Run: headless pygame with SDL's dummy video driver; simulated clock (each Clock.tick advances the game by its frame time, no real sleeping); random seed 0; keys injected as events and as key.get_pressed() state; no mouse input.
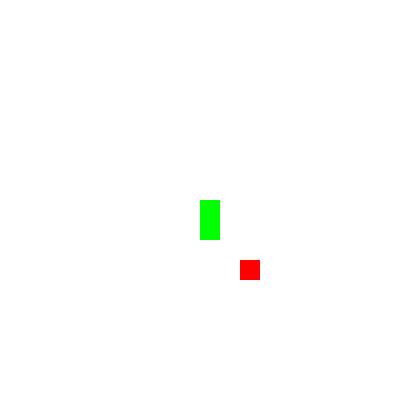
Frame 1 of 1 · flips 1–60 · no input (game ended)

The pygame program that drew these frames:

import pygame
import sys
import random
from pygame.locals import *

# Initialize Pygame
pygame.init()

# Set up the display
SCREEN_WIDTH = 400
SCREEN_HEIGHT = 400
CELL_SIZE = 20
GRID_WIDTH = SCREEN_WIDTH // CELL_SIZE
GRID_HEIGHT = SCREEN_HEIGHT // CELL_SIZE
BACKGROUND_COLOR = (255, 255, 255)

# Set up the game variables
FPS = 10
score = 0
level = 1
snake_speed = 10
snake_pos = [GRID_WIDTH // 2, GRID_HEIGHT // 2]
snake_body = [[snake_pos[0], snake_pos[1]], [snake_pos[0], snake_pos[1] + 1]]
food_spawn = True
direction = 'UP'
change_to = direction
food_timer = 50  # Initial food timer value
food_pos = [random.randint(0, GRID_WIDTH - 1), random.randint(0, GRID_HEIGHT - 1)]  # Initialize food position

# Set up Pygame window
DISPLAYSURF = pygame.display.set_mode((SCREEN_WIDTH, SCREEN_HEIGHT))
pygame.display.set_caption("Snake Game")

# Main game loop
while True:
    for event in pygame.event.get():
        if event.type == QUIT:
            pygame.quit()
            sys.exit()
        elif event.type == KEYDOWN:
            if event.key == K_UP and direction != 'DOWN':
                change_to = 'UP'
            if event.key == K_DOWN and direction != 'UP':
                change_to = 'DOWN'
            if event.key == K_LEFT and direction != 'RIGHT':
                change_to = 'LEFT'
            if event.key == K_RIGHT and direction != 'LEFT':
                change_to = 'RIGHT'

    # Update snake position
    if change_to == 'UP':
        snake_pos[1] -= 1
    if change_to == 'DOWN':
        snake_pos[1] += 1
    if change_to == 'LEFT':
        snake_pos[0] -= 1
    if change_to == 'RIGHT':
        snake_pos[0] += 1

    # Check for wall collision
    if snake_pos[0] < 0 or snake_pos[0] >= GRID_WIDTH or snake_pos[1] < 0 or snake_pos[1] >= GRID_HEIGHT:
        pygame.quit()
        sys.exit()

    # Check for snake body collision
    for segment in snake_body:
        if snake_pos == segment:
            pygame.quit()
            sys.exit()

    # Check for food consumption
    if snake_pos == food_pos:
        score += 1
        snake_body.append(list(food_pos))  # Add food to snake body
        food_spawn = False

    # Spawn new food
    if not food_spawn:
        food_timer -= 1
        if food_timer == 0:
            food_pos = [random.randint(0, GRID_WIDTH - 1), random.randint(0, GRID_HEIGHT - 1)]
            food_spawn = True
            food_timer = random.randint(50, 150)  # Randomize food timer value

    # Draw everything
    DISPLAYSURF.fill(BACKGROUND_COLOR)
    for segment in snake_body:
        pygame.draw.rect(DISPLAYSURF, (0, 255, 0), (segment[0] * CELL_SIZE, segment[1] * CELL_SIZE, CELL_SIZE, CELL_SIZE))
    pygame.draw.rect(DISPLAYSURF, (255, 0, 0), (food_pos[0] * CELL_SIZE, food_pos[1] * CELL_SIZE, CELL_SIZE, CELL_SIZE))
    pygame.display.update()

    # Cap the frame rate
    pygame.time.Clock().tick(snake_speed)
